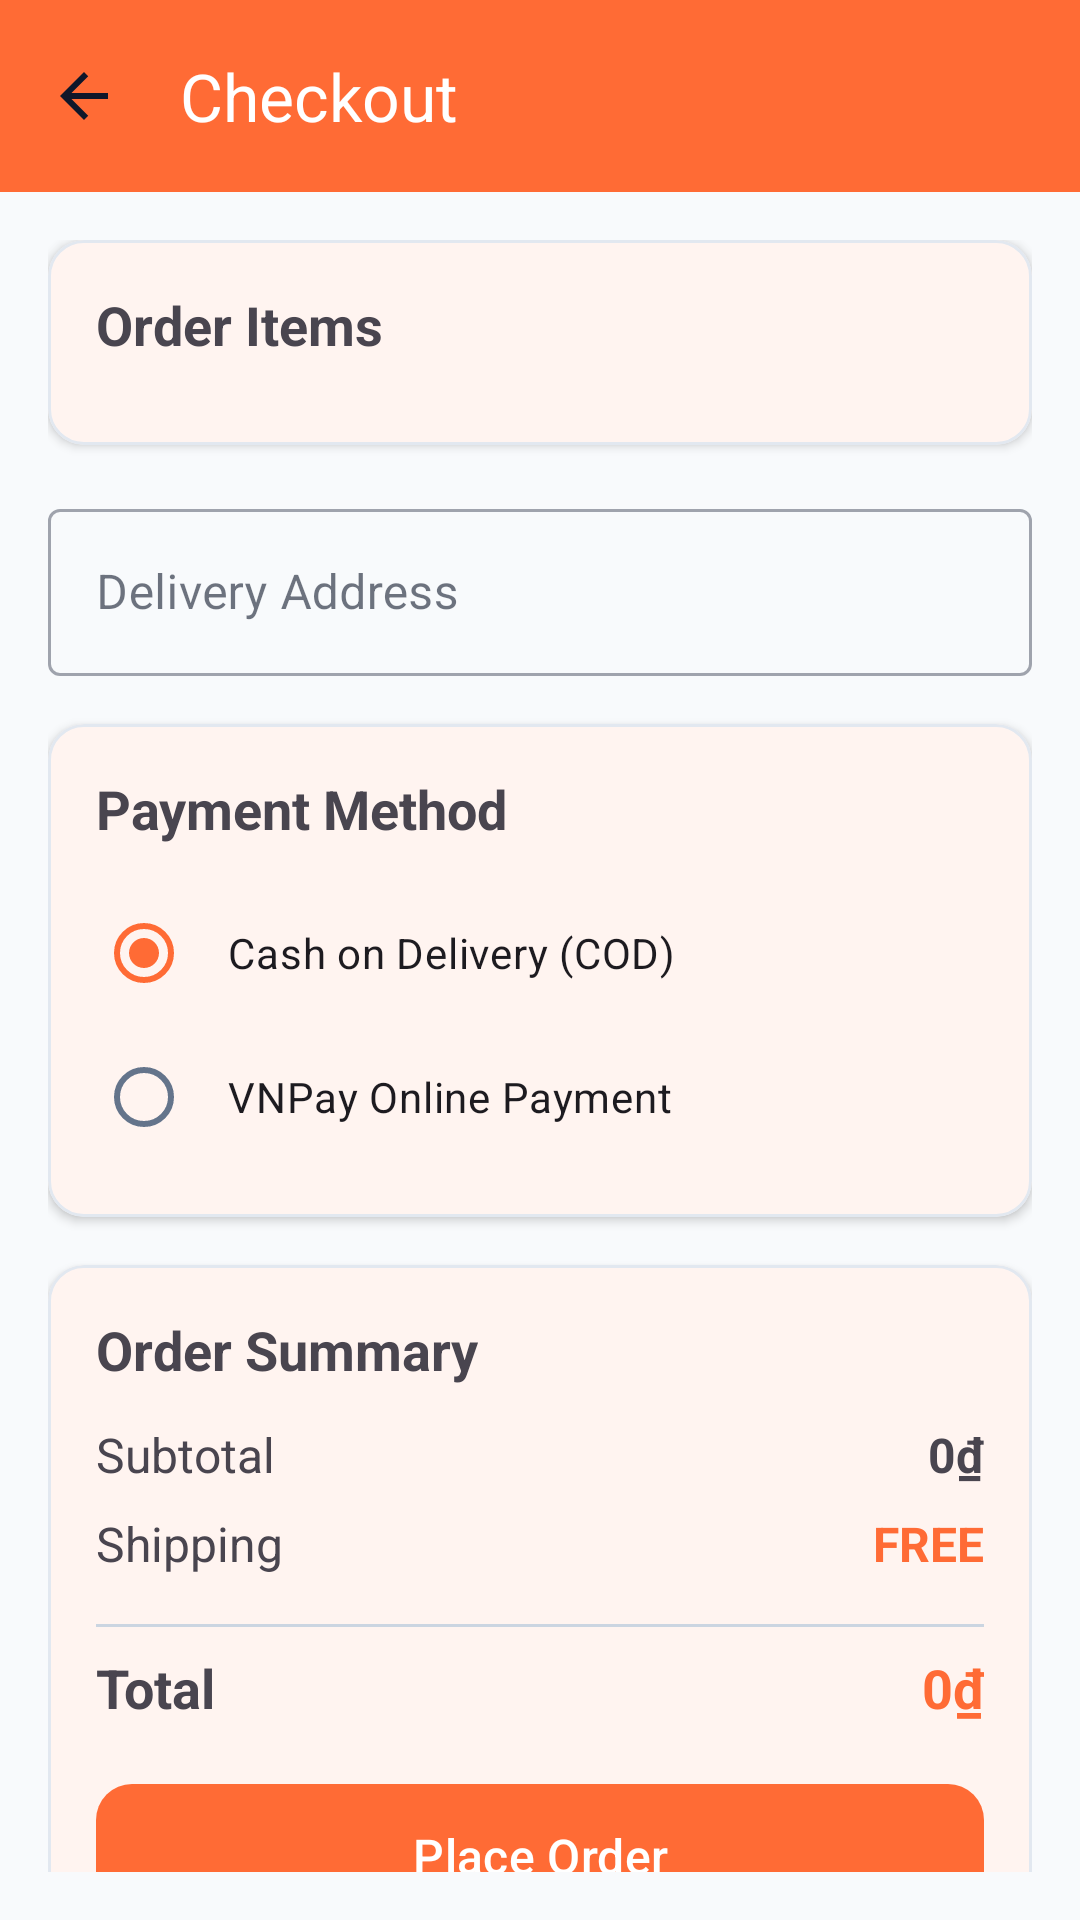

Reconstruct the res/layout file that produces this screen, plus the resources it refers to.
<!-- AndroidManifest.xml: application theme Theme.ShopMate -->
<!-- res/layout/fragment_checkout.xml -->
<?xml version="1.0" encoding="utf-8"?>
<androidx.coordinatorlayout.widget.CoordinatorLayout xmlns:android="http://schemas.android.com/apk/res/android"
    xmlns:app="http://schemas.android.com/apk/res-auto"
    android:layout_width="match_parent"
    android:layout_height="match_parent">

    
    <com.google.android.material.appbar.MaterialToolbar
        android:id="@+id/toolbar"
        android:layout_width="match_parent"
        android:layout_height="?attr/actionBarSize"
        android:background="?attr/colorPrimary"
        android:elevation="4dp"
        app:navigationIcon="@drawable/ic_back"
        app:title="Checkout"
        app:titleTextColor="?attr/colorOnPrimary" />

    <androidx.core.widget.NestedScrollView
        android:layout_width="match_parent"
        android:layout_height="match_parent"
        android:layout_marginTop="?attr/actionBarSize"
        android:padding="16dp">

        <LinearLayout
            android:layout_width="match_parent"
            android:layout_height="wrap_content"
            android:orientation="vertical">

            
            <com.google.android.material.card.MaterialCardView
                android:layout_width="match_parent"
                android:layout_height="wrap_content"
                android:layout_marginBottom="16dp"
                app:cardCornerRadius="12dp"
                app:cardElevation="2dp">

                <LinearLayout
                    android:layout_width="match_parent"
                    android:layout_height="wrap_content"
                    android:orientation="vertical"
                    android:padding="16dp">

                    <TextView
                        android:layout_width="wrap_content"
                        android:layout_height="wrap_content"
                        android:text="Order Items"
                        android:textSize="18sp"
                        android:textStyle="bold"
                        android:layout_marginBottom="12dp" />

                    <androidx.recyclerview.widget.RecyclerView
                        android:id="@+id/checkoutItemsRecyclerView"
                        android:layout_width="match_parent"
                        android:layout_height="wrap_content"
                        android:nestedScrollingEnabled="false" />

                </LinearLayout>

            </com.google.android.material.card.MaterialCardView>

            
            <com.google.android.material.textfield.TextInputLayout
                android:id="@+id/addressInputLayout"
                android:layout_width="match_parent"
                android:layout_height="wrap_content"
                android:layout_marginBottom="16dp"
                android:hint="Delivery Address"
                style="@style/Widget.MaterialComponents.TextInputLayout.OutlinedBox">

                <com.google.android.material.textfield.TextInputEditText
                    android:id="@+id/addressEditText"
                    android:layout_width="match_parent"
                    android:layout_height="wrap_content"
                    android:inputType="textPostalAddress"
                    android:maxLines="3" />
            </com.google.android.material.textfield.TextInputLayout>

            
            <com.google.android.material.card.MaterialCardView
                android:layout_width="match_parent"
                android:layout_height="wrap_content"
                android:layout_marginBottom="16dp"
                app:cardCornerRadius="12dp"
                app:cardElevation="2dp">

                <LinearLayout
                    android:layout_width="match_parent"
                    android:layout_height="wrap_content"
                    android:orientation="vertical"
                    android:padding="16dp">

                    <TextView
                        android:layout_width="wrap_content"
                        android:layout_height="wrap_content"
                        android:text="Payment Method"
                        android:textSize="18sp"
                        android:textStyle="bold"
                        android:layout_marginBottom="12dp" />

                    <RadioGroup
                        android:id="@+id/paymentMethodGroup"
                        android:layout_width="match_parent"
                        android:layout_height="wrap_content">

                        <RadioButton
                            android:id="@+id/codRadioButton"
                            android:layout_width="match_parent"
                            android:layout_height="wrap_content"
                            android:text="Cash on Delivery (COD)"
                            android:checked="true"
                            android:padding="12dp" />

                        <RadioButton
                            android:id="@+id/vnpayRadioButton"
                            android:layout_width="match_parent"
                            android:layout_height="wrap_content"
                            android:text="VNPay Online Payment"
                            android:padding="12dp" />

                    </RadioGroup>

                </LinearLayout>

            </com.google.android.material.card.MaterialCardView>

            
            <com.google.android.material.card.MaterialCardView
                android:id="@+id/orderSummaryCard"
                android:layout_width="match_parent"
                android:layout_height="wrap_content"
                android:layout_marginBottom="16dp"
                app:cardCornerRadius="12dp"
                app:cardElevation="2dp">

                <LinearLayout
                    android:layout_width="match_parent"
                    android:layout_height="wrap_content"
                    android:orientation="vertical"
                    android:padding="16dp">

                    <TextView
                        android:layout_width="wrap_content"
                        android:layout_height="wrap_content"
                        android:text="Order Summary"
                        android:textSize="18sp"
                        android:textStyle="bold"
                        android:layout_marginBottom="12dp" />

                    
                    <LinearLayout
                        android:layout_width="match_parent"
                        android:layout_height="wrap_content"
                        android:orientation="horizontal"
                        android:layout_marginBottom="8dp">

                        <TextView
                            android:layout_width="0dp"
                            android:layout_height="wrap_content"
                            android:layout_weight="1"
                            android:text="Subtotal"
                            android:textSize="16sp" />

                        <TextView
                            android:id="@+id/subtotalValue"
                            android:layout_width="wrap_content"
                            android:layout_height="wrap_content"
                            android:text="0₫"
                            android:textSize="16sp"
                            android:textStyle="bold" />

                    </LinearLayout>

                    
                    <LinearLayout
                        android:layout_width="match_parent"
                        android:layout_height="wrap_content"
                        android:orientation="horizontal"
                        android:layout_marginBottom="8dp">

                        <TextView
                            android:layout_width="0dp"
                            android:layout_height="wrap_content"
                            android:layout_weight="1"
                            android:text="Shipping"
                            android:textSize="16sp" />

                        <TextView
                            android:id="@+id/shippingValue"
                            android:layout_width="wrap_content"
                            android:layout_height="wrap_content"
                            android:text="FREE"
                            android:textSize="16sp"
                            android:textColor="?attr/colorPrimary"
                            android:textStyle="bold" />

                    </LinearLayout>

                    <View
                        android:layout_width="match_parent"
                        android:layout_height="1dp"
                        android:background="?attr/colorOutline"
                        android:layout_marginVertical="8dp" />

                    
                    <LinearLayout
                        android:layout_width="match_parent"
                        android:layout_height="wrap_content"
                        android:orientation="horizontal">

                        <TextView
                            android:layout_width="0dp"
                            android:layout_height="wrap_content"
                            android:layout_weight="1"
                            android:text="Total"
                            android:textSize="18sp"
                            android:textStyle="bold" />

                        <TextView
                            android:id="@+id/totalValue"
                            android:layout_width="wrap_content"
                            android:layout_height="wrap_content"
                            android:text="0₫"
                            android:textSize="18sp"
                            android:textStyle="bold"
                            android:textColor="?attr/colorPrimary" />

                    </LinearLayout>

                    
                    <com.google.android.material.button.MaterialButton
                        android:id="@+id/placeOrderBtn"
                        android:layout_width="match_parent"
                        android:layout_height="56dp"
                        android:text="Place Order"
                        android:textSize="16sp"
                        android:textColor="?attr/colorOnPrimary"
                        app:cornerRadius="12dp"
                        app:backgroundTint="?attr/colorPrimary"
                        android:layout_marginTop="16dp" />

                </LinearLayout>

            </com.google.android.material.card.MaterialCardView>

        </LinearLayout>

    </androidx.core.widget.NestedScrollView>

    
    <FrameLayout
        android:id="@+id/loadingContainer"
        android:layout_width="match_parent"
        android:layout_height="match_parent"
        android:background="@color/scrim"
        android:visibility="gone"
        android:clickable="true"
        android:focusable="true">

        <ProgressBar
            android:layout_width="wrap_content"
            android:layout_height="wrap_content"
            android:layout_gravity="center" />

    </FrameLayout>

</androidx.coordinatorlayout.widget.CoordinatorLayout>
<!-- resources referenced by this layout -->
<resources>
  <color name="scrim">#80000000</color>
  <!-- drawable ic_back (drawable) -->
  <vector xmlns:android="http://schemas.android.com/apk/res/android"
      android:width="24dp"
      android:height="24dp"
      android:viewportWidth="24"
      android:viewportHeight="24"
      android:tint="?attr/colorOnSurface">
      <path
          android:fillColor="@android:color/white"
          android:pathData="M20,11H7.83l5.59,-5.59L12,4l-8,8 8,8 1.41,-1.41L7.83,13H20v-2z"/>
  </vector>
  <style name="Theme.ShopMate" parent="Base.Theme.ShopMate" />
  <style name="Base.Theme.ShopMate" parent="Theme.Material3.DayNight.NoActionBar">
          
          <item name="colorPrimary">@color/primary</item>
          <item name="colorPrimaryVariant">@color/primary_variant</item>
          <item name="colorPrimaryContainer">@color/primary_container</item>
          <item name="colorOnPrimary">@color/on_primary</item>
          <item name="colorOnPrimaryContainer">@color/on_primary_container</item>
  
          
          <item name="colorSecondary">@color/secondary</item>
          <item name="colorSecondaryVariant">@color/secondary_variant</item>
          <item name="colorSecondaryContainer">@color/secondary_container</item>
          <item name="colorOnSecondary">@color/on_secondary</item>
          <item name="colorOnSecondaryContainer">@color/on_secondary_container</item>
  
          
          <item name="colorSurface">@color/surface</item>
          <item name="colorSurfaceVariant">@color/surface_variant</item>
          <item name="colorOnSurface">@color/on_surface</item>
          <item name="colorOnSurfaceVariant">@color/on_surface_variant</item>
  
          
          <item name="android:colorBackground">@color/background</item>
          <item name="colorOnBackground">@color/on_background</item>
  
          
          <item name="colorError">@color/error</item>
          <item name="colorOnError">@color/on_error</item>
          <item name="colorOutline">@color/outline</item>
          <item name="colorOutlineVariant">@color/outline_variant</item>
  
          
          <item name="android:statusBarColor">@color/surface</item>
          <item name="android:windowLightStatusBar">true</item>
  
          
          <item name="android:navigationBarColor">@color/surface</item>
      </style>
  <color name="primary">#FF6B35</color>
  <color name="primary_variant">#E85A2B</color>
  <color name="primary_container">#FFF4F0</color>
  <color name="on_primary">#FFFFFF</color>
  <color name="on_primary_container">#8B2500</color>
  <color name="secondary">#6366F1</color>
  <color name="secondary_variant">#4F46E5</color>
  <color name="secondary_container">#F0F1FF</color>
  <color name="on_secondary">#FFFFFF</color>
  <color name="on_secondary_container">#1E1B3A</color>
  <color name="surface">#FFFFFF</color>
  <color name="surface_variant">#F8FAFC</color>
  <color name="on_surface">#0F172A</color>
  <color name="on_surface_variant">#64748B</color>
  <color name="background">#F8FAFC</color>
  <color name="on_background">#0F172A</color>
  <color name="error">#EF4444</color>
  <color name="on_error">#FFFFFF</color>
  <color name="outline">#CBD5E1</color>
  <color name="outline_variant">#E2E8F0</color>
</resources>
